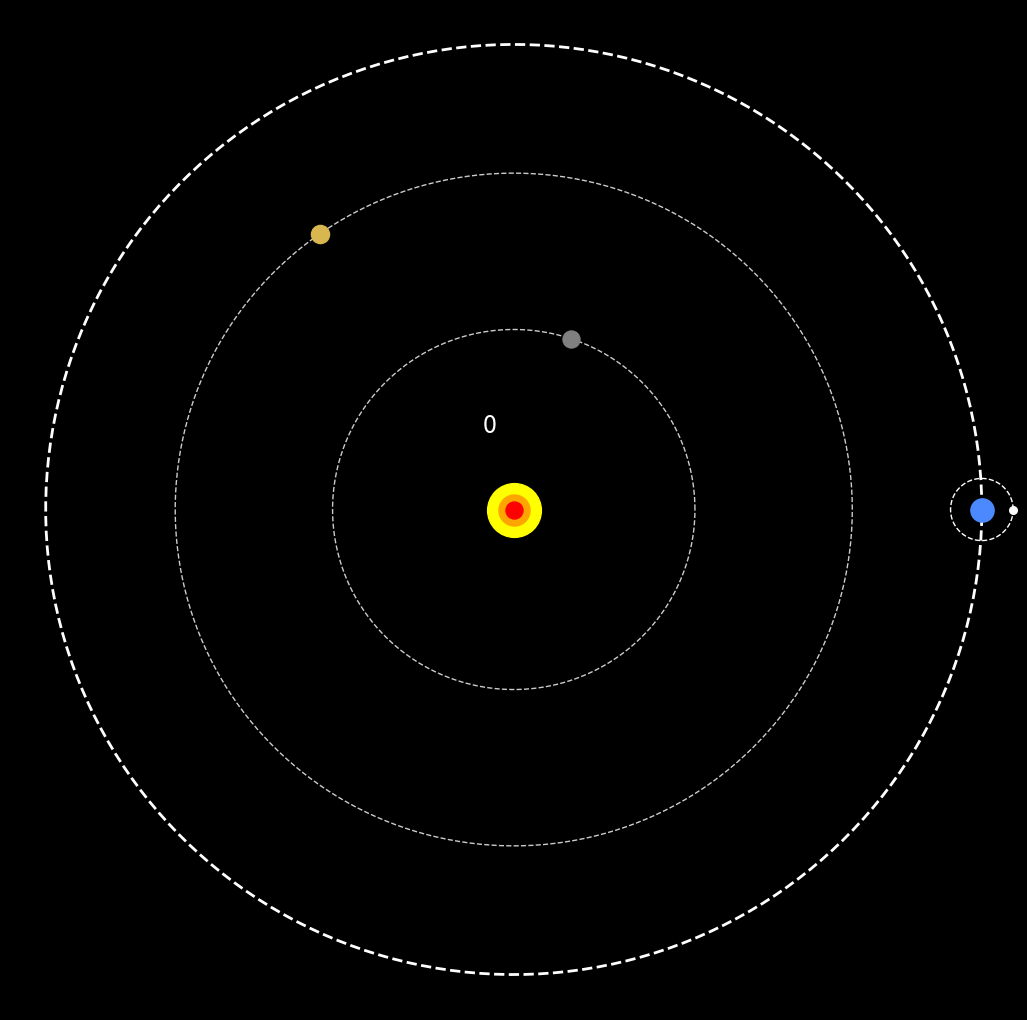

Recreate this plot in Python. (Note: this script raises an exception after producing the figure.)

import matplotlib.pylab as plt
import numpy as np
import pandas as pd
from math import cos, sin,log,tan,gamma,pi,exp,sqrt

def rot(year):
    p = plt.figure(figsize=(13,13),facecolor='black')
    p = plt.axis('off')
    plt.scatter([0],[0],s=1500,color='yellow')
    plt.scatter([0],[0],s=500,color='orange')
    plt.scatter([0],[0],s=150,color='red')
    p = plt.xlim(-161,161)
    p = plt.ylim(-161,161)
    if year==2020:
        plt.text(-15,25, int(year), fontsize=28,color='red')
    else:
        plt.text(-10,25, int(year), fontsize=18,color='white')
    #Tierra****************
    plt.plot([149.6*cos(x) for x in np.linspace(0,2*pi,200)],[149.6*sin(x) for x in np.linspace(0,2*pi,200)],color='w',alpha=1,
             ls='--',lw=2)
    plt.scatter([149.6*cos(year*2*pi)],[149.6*sin(year*2*pi)],color='#4c89ff',s=280,zorder=10)
    #Luna
    plt.plot([10*cos(x) + 149.6*cos(year*2*pi) for x in np.linspace(0,2*pi,200)],
             [10*sin(x)+149.6*sin(year*2*pi)  for x in np.linspace(0,2*pi,200)],color='w',alpha=1,
             ls='--',lw=1)
    plt.scatter([10*cos(2*pi*year*13)+149.6*cos(year*2*pi)],
                [10*sin(2*pi*year*13)+149.6*sin(year*2*pi)],
                color='white',s=30,zorder=10)
    #Mercurio
    plt.plot([57.91*cos(x) for x in np.linspace(0,2*pi,200)],[57.91*sin(x) for x in np.linspace(0,2*pi,200)],color='w',alpha=0.8,
             ls='--',lw=1)
    plt.scatter([57.91*cos(year*2*pi*4+1.25)],[57.91*sin(year*2*pi*4+1.25)],color='grey',s=150,zorder=10)
    #Venus
    plt.plot([108.2*cos(x) for x in np.linspace(0,2*pi,200)],[108.2*sin(x) for x in np.linspace(0,2*pi,200)],color='w',alpha=0.8,
             ls='--',lw=1)
    plt.scatter([108.2*cos(year*2*pi*1.66+2.18)],[108.2*sin(year*2*pi*1.66+2.18)],color='#d8b750',s=170,zorder=10)
m =0
for y in np.linspace(0,2010,210):
    rot(y)
    plt.savefig(f'C:/Users/<user>/Pictures/RandomPlots/31122019/plot{m}.png',facecolor='black')
    m+=1
for y in np.linspace(2010,2018,190):
    rot(y)
    plt.savefig(f'C:/Users/<user>/Pictures/RandomPlots/31122019/plot{m}.png',facecolor='black')
    m+=1
for y in np.linspace(2018,2020,120):
    rot(y)
    plt.savefig(f'C:/Users/<user>/Pictures/RandomPlots/31122019/plot{m}.png',facecolor='black')
    m+=1
for _ in range(60):
    rot(2020)
    plt.savefig(f'C:/Users/<user>/Pictures/RandomPlots/31122019/plot{m}.png',facecolor='black')
    m+=1